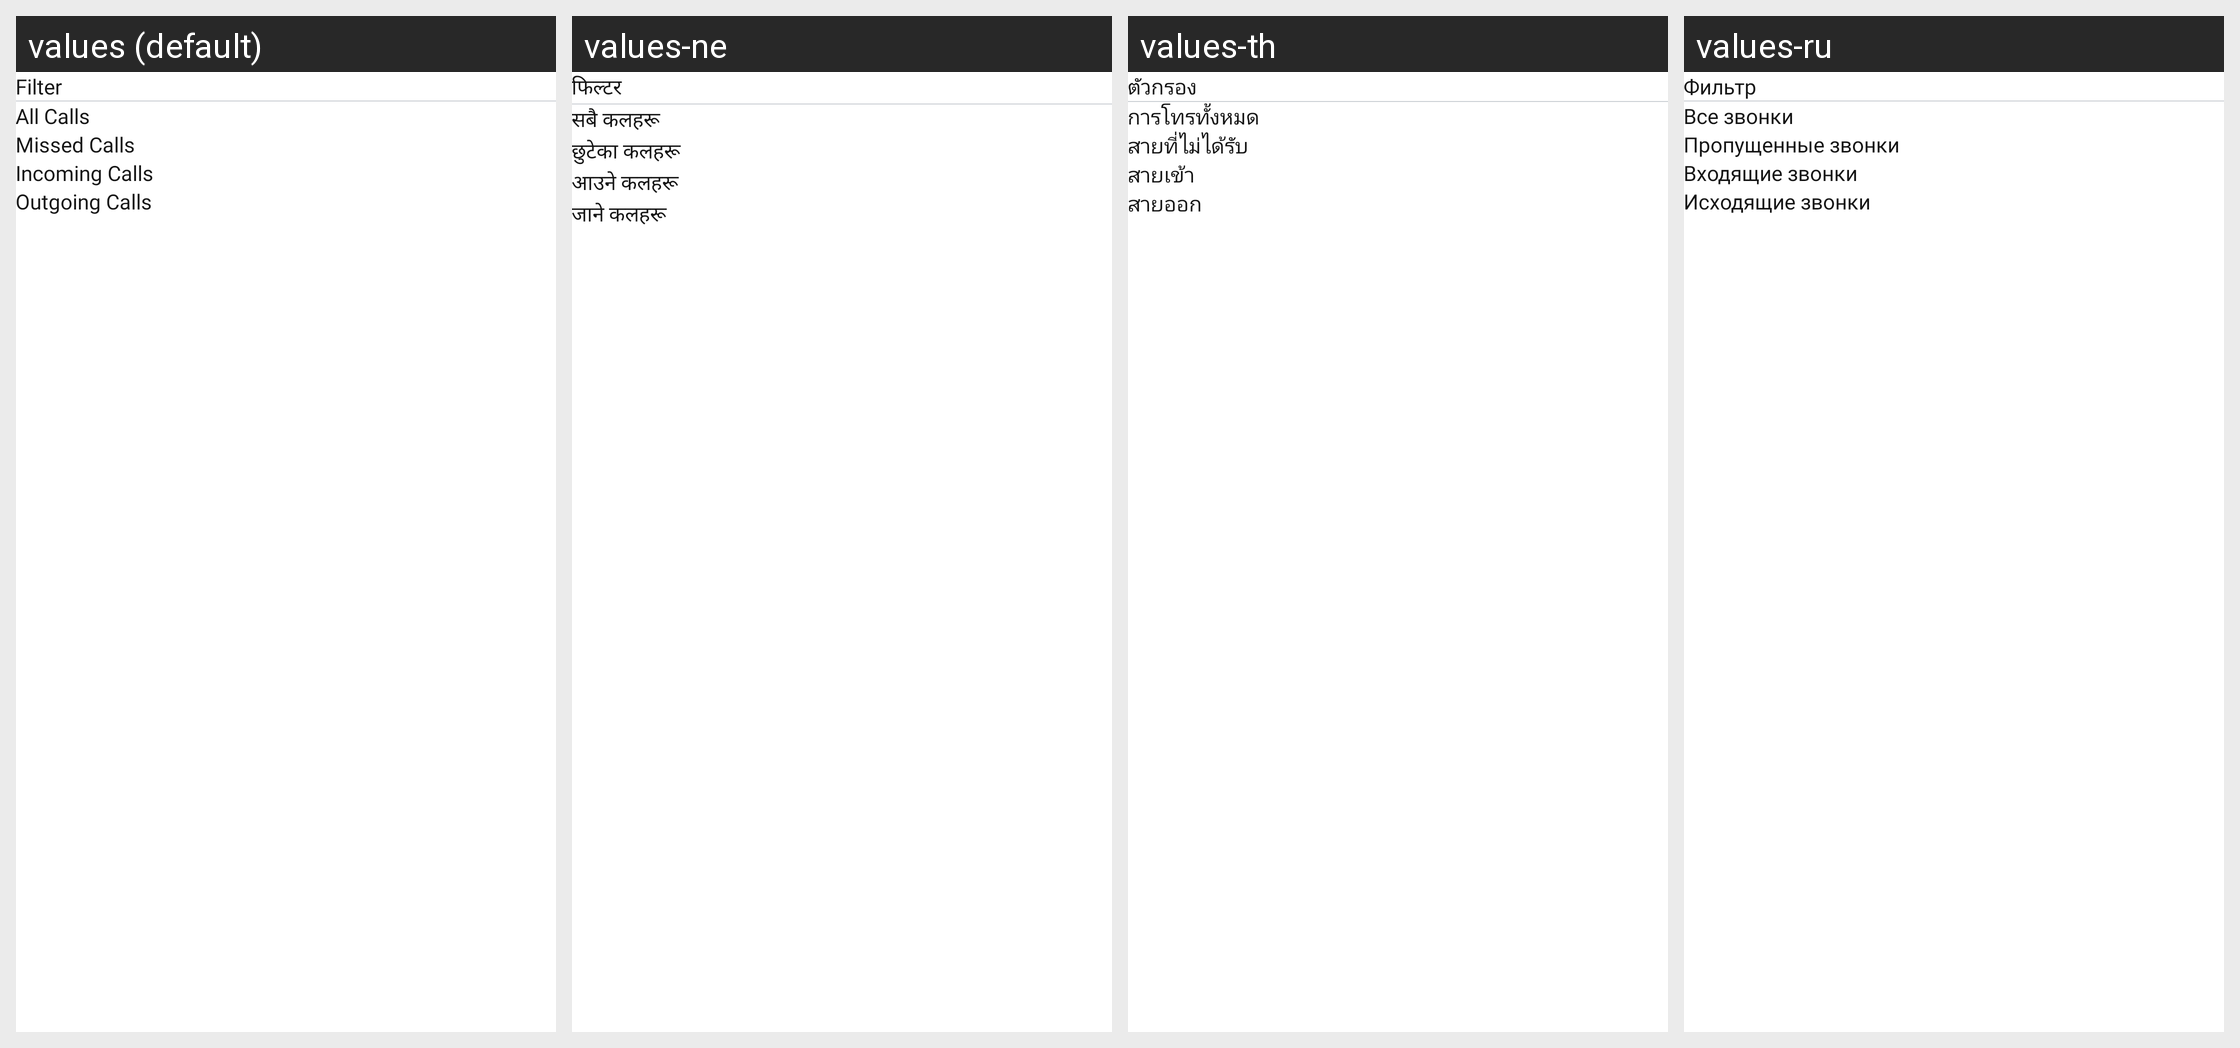

Locale-by-locale string values for the Android screen shown in this grid:
Android screen res/layout/filter_bottom_sheet_dialog.xml rendered under 4 locales, left to right: values (default), values-ne, values-th, values-ru. Device: Nexus 5 (rendered at 1080×1920; each locale shown at half size, 540×960, under a caption strip naming it); theme Theme.ContanctManager.
Other locales in the repository, not shown: values-de, values-es, values-fr, values-hi, values-it, values-ja, values-ko, values-zh.
Strings drawn on this screen, with the default value and each locale's value (text and hints the layout hard-codes, and strings that could not be matched under every locale, appear in the picture but are not listed):

filter
  values: Filter
  values-ne: फिल्टर
  values-th: ตัวกรอง
  values-ru: Фильтр

all_calls
  values: All Calls
  values-ne: सबै कलहरू
  values-th: การโทรทั้งหมด
  values-ru: Все звонки

missed_calls
  values: Missed Calls
  values-ne: छुटेका कलहरू
  values-th: สายที่ไม่ได้รับ
  values-ru: Пропущенные звонки

incoming_calls
  values: Incoming Calls
  values-ne: आउने कलहरू
  values-th: สายเข้า
  values-ru: Входящие звонки

outgoing_calls
  values: Outgoing Calls
  values-ne: जाने कलहरू
  values-th: สายออก
  values-ru: Исходящие звонки
